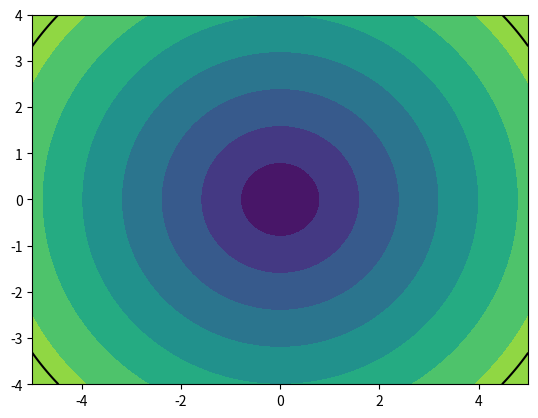

Generate this figure with matplotlib:
import matplotlib.pyplot as plt
import numpy as np

h = np.linspace(-5,5,150)
l = np.linspace(-4,4,150)

X,Y = np.meshgrid(h,l)
Z = np.sqrt(X**2+Y**2)
plt.contour(X,Y,Z,levels=0,colors='k')
plt.contourf(X,Y,Z)

plt.show()
